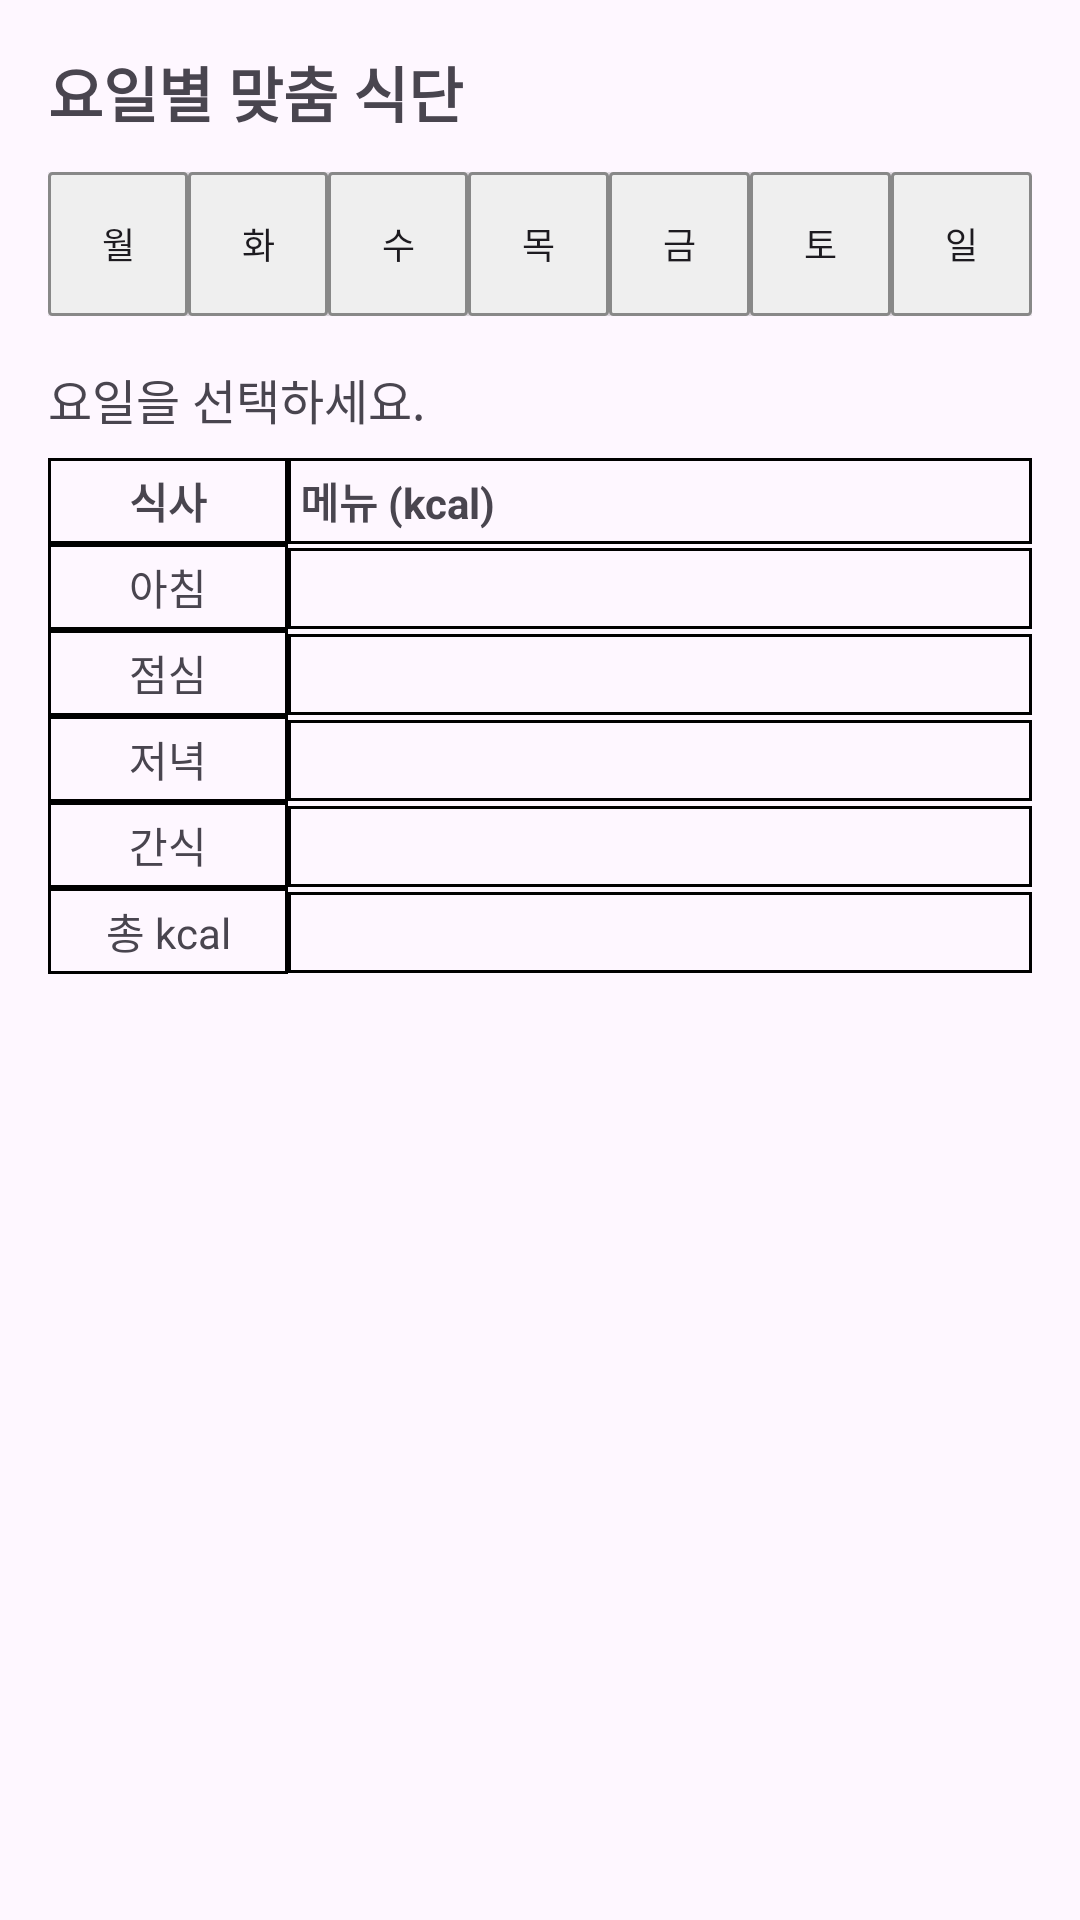

Here is an Android app screen rendered from its layout file. Give the layout XML and the strings, colors and styles it references.
<!-- AndroidManifest.xml: application theme Theme.Userfit -->
<!-- res/layout/activity_meal_plan.xml -->
<?xml version="1.0" encoding="utf-8"?>
<ScrollView xmlns:android="http://schemas.android.com/apk/res/android"
    android:layout_width="match_parent"
    android:layout_height="match_parent">

    <LinearLayout
        android:layout_width="match_parent"
        android:layout_height="wrap_content"
        android:orientation="vertical"
        android:padding="16dp">

        <TextView
            android:layout_width="wrap_content"
            android:layout_height="wrap_content"
            android:text="요일별 맞춤 식단"
            android:textSize="20sp"
            android:textStyle="bold"
            android:layout_marginBottom="12dp" />

        
        <LinearLayout
            android:layout_width="match_parent"
            android:layout_height="wrap_content"
            android:orientation="horizontal"
            android:gravity="center_horizontal"
            android:layout_marginBottom="16dp">

            <Button
                android:id="@+id/btn_meal_mon"
                android:layout_width="0dp"
                android:layout_height="wrap_content"
                android:layout_weight="1"
                android:text="월"
                android:textSize="12sp"
                android:paddingTop="6dp"
                android:paddingBottom="6dp"
                android:background="@drawable/day_button_bg" />

            <Button
                android:id="@+id/btn_meal_tue"
                android:layout_width="0dp"
                android:layout_height="wrap_content"
                android:layout_weight="1"
                android:text="화"
                android:textSize="12sp"
                android:paddingTop="6dp"
                android:paddingBottom="6dp"
                android:background="@drawable/day_button_bg" />

            <Button
                android:id="@+id/btn_meal_wed"
                android:layout_width="0dp"
                android:layout_height="wrap_content"
                android:layout_weight="1"
                android:text="수"
                android:textSize="12sp"
                android:paddingTop="6dp"
                android:paddingBottom="6dp"
                android:background="@drawable/day_button_bg" />

            <Button
                android:id="@+id/btn_meal_thu"
                android:layout_width="0dp"
                android:layout_height="wrap_content"
                android:layout_weight="1"
                android:text="목"
                android:textSize="12sp"
                android:paddingTop="6dp"
                android:paddingBottom="6dp"
                android:background="@drawable/day_button_bg" />

            <Button
                android:id="@+id/btn_meal_fri"
                android:layout_width="0dp"
                android:layout_height="wrap_content"
                android:layout_weight="1"
                android:text="금"
                android:textSize="12sp"
                android:paddingTop="6dp"
                android:paddingBottom="6dp"
                android:background="@drawable/day_button_bg" />

            <Button
                android:id="@+id/btn_meal_sat"
                android:layout_width="0dp"
                android:layout_height="wrap_content"
                android:layout_weight="1"
                android:text="토"
                android:textSize="12sp"
                android:paddingTop="6dp"
                android:paddingBottom="6dp"
                android:background="@drawable/day_button_bg" />

            <Button
                android:id="@+id/btn_meal_sun"
                android:layout_width="0dp"
                android:layout_height="wrap_content"
                android:layout_weight="1"
                android:text="일"
                android:textSize="12sp"
                android:paddingTop="6dp"
                android:paddingBottom="6dp"
                android:background="@drawable/day_button_bg" />
        </LinearLayout>

        
        <TextView
            android:id="@+id/tv_meal_selected_day"
            android:layout_width="wrap_content"
            android:layout_height="wrap_content"
            android:text="요일을 선택하세요."
            android:textSize="16sp"
            android:layout_marginBottom="8dp" />

        
        <TableLayout
            android:layout_width="match_parent"
            android:layout_height="wrap_content"
            android:stretchColumns="1">

            
            <TableRow>
                <TextView
                    android:layout_width="80dp"
                    android:layout_height="wrap_content"
                    android:text="식사"
                    android:textStyle="bold"
                    android:gravity="center"
                    android:padding="4dp"
                    android:background="@drawable/table_cell_border" />

                <TextView
                    android:layout_width="0dp"
                    android:layout_height="wrap_content"
                    android:layout_weight="1"
                    android:text="메뉴 (kcal)"
                    android:textStyle="bold"
                    android:padding="4dp"
                    android:background="@drawable/table_cell_border" />
            </TableRow>

            
            <TableRow>
                <TextView
                    android:layout_width="80dp"
                    android:layout_height="wrap_content"
                    android:gravity="center"
                    android:text="아침"
                    android:padding="4dp"
                    android:background="@drawable/table_cell_border" />

                <TextView
                    android:id="@+id/tv_meal_breakfast"
                    android:layout_width="0dp"
                    android:layout_height="wrap_content"
                    android:layout_weight="1"
                    android:gravity="top"
                    android:text=""
                    android:padding="4dp"
                    android:background="@drawable/table_cell_border" />
            </TableRow>

            
            <TableRow>
                <TextView
                    android:layout_width="80dp"
                    android:layout_height="wrap_content"
                    android:gravity="center"
                    android:text="점심"
                    android:padding="4dp"
                    android:background="@drawable/table_cell_border" />

                <TextView
                    android:id="@+id/tv_meal_lunch"
                    android:layout_width="0dp"
                    android:layout_height="wrap_content"
                    android:layout_weight="1"
                    android:gravity="top"
                    android:text=""
                    android:padding="4dp"
                    android:background="@drawable/table_cell_border" />
            </TableRow>

            
            <TableRow>
                <TextView
                    android:layout_width="80dp"
                    android:layout_height="wrap_content"
                    android:gravity="center"
                    android:text="저녁"
                    android:padding="4dp"
                    android:background="@drawable/table_cell_border" />

                <TextView
                    android:id="@+id/tv_meal_dinner"
                    android:layout_width="0dp"
                    android:layout_height="wrap_content"
                    android:layout_weight="1"
                    android:gravity="top"
                    android:text=""
                    android:padding="4dp"
                    android:background="@drawable/table_cell_border" />
            </TableRow>

            
            <TableRow>
                <TextView
                    android:layout_width="80dp"
                    android:layout_height="wrap_content"
                    android:gravity="center"
                    android:text="간식"
                    android:padding="4dp"
                    android:background="@drawable/table_cell_border" />

                <TextView
                    android:id="@+id/tv_meal_snack"
                    android:layout_width="0dp"
                    android:layout_height="wrap_content"
                    android:layout_weight="1"
                    android:gravity="top"
                    android:text=""
                    android:padding="4dp"
                    android:background="@drawable/table_cell_border" />
            </TableRow>

            
            <TableRow>
                <TextView
                    android:layout_width="80dp"
                    android:layout_height="wrap_content"
                    android:gravity="center"
                    android:text="총 kcal"
                    android:padding="4dp"
                    android:background="@drawable/table_cell_border" />

                <TextView
                    android:id="@+id/tv_meal_total"
                    android:layout_width="0dp"
                    android:layout_height="wrap_content"
                    android:layout_weight="1"
                    android:gravity="top"
                    android:text=""
                    android:textStyle="bold"
                    android:padding="4dp"
                    android:background="@drawable/table_cell_border" />
            </TableRow>

        </TableLayout>

    </LinearLayout>
</ScrollView>
<!-- resources referenced by this layout -->
<resources>
  <!-- drawable day_button_bg (drawable) -->
  <?xml version="1.0" encoding="utf-8"?>
  <shape xmlns:android="http://schemas.android.com/apk/res/android">
      
      <solid android:color="#FFEFEFEF" />
  
      
      <corners android:radius="1dp" />
  
      
      <stroke
          android:width="1dp"
          android:color="#FF888888" />
  </shape>
  <!-- drawable table_cell_border (drawable) -->
  <?xml version="1.0" encoding="utf-8"?>
  <shape xmlns:android="http://schemas.android.com/apk/res/android">
      <solid android:color="@android:color/transparent" />
      <stroke
          android:width="1dp"
          android:color="#FF000000" />  
  </shape>
  <style name="Theme.Userfit" parent="Base.Theme.Userfit" />
  <style name="Base.Theme.Userfit" parent="Theme.Material3.DayNight.NoActionBar">
          
          
      </style>
</resources>
